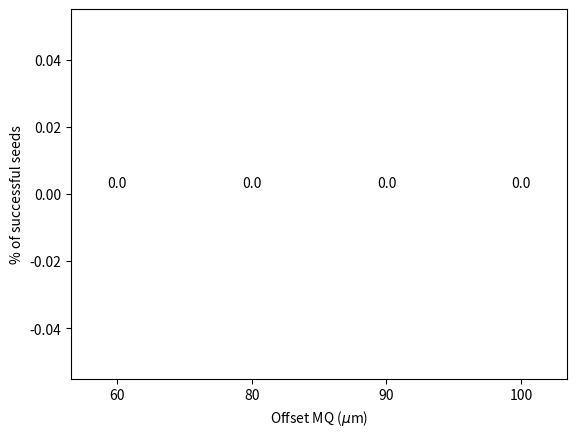

Write Python code to recreate this figure. (Note: this script raises an exception after producing the figure.)
#-----------------------------------------------------------------------------------------
# [redacted]
#-----------------------------------------------------------------------------------------

import matplotlib.pyplot as plt
import numpy as np
import pandas as pd
import sys
import os
import pathlib


# function to add value labelsdef addlabels(x,y):
def add_value_label(x_list,y_list):
    for i in range(1, len(x_list)+1):
        plt.text(i,y_list[i-1]/2,y_list[i-1], ha="center")


#l_err_mq=[20,40,60,80,90,100] #with mq offsets only
l_err_mq=[60,80,90,100] #with mq offsets, mb err field & roll
eseed=100
l_passed=[]

for i in range(len(l_err_mq)):
    cnt=0
    for j in range(eseed):
        #fname='/home/<user>/work/cpymadx/Orbit_cpymad/mq_offset_{0}_IP5_2it_{1}seeeds_corrhplus/test_seed{2}/FCCee_heb_modett_orbcor_all_sextuon_it2_seed{2}.tfs'.format(l_err_mq[i],eseed,j+1)

        fname='/home/<user>/work/cpymadx/Orbit_cpymad/mb_fielderr_roll_mq_offset_{0}_IP5_2it_{1}seeeds_corrhplus/test_seed{2}/FCCee_heb_modett_orbcor_all_sextuon_it2_seed{2}.tfs'.format(l_err_mq[i],eseed,j+1)

        if os.path.exists(fname):
            cnt+=1
        else:
            continue

    l_passed.append((cnt*eseed)/100)


x = np.arange(len(l_err_mq))
width=0.35
fig, ax = plt.subplots()

plt.xlabel("Offset MQ ($\mu$m)")
plt.ylabel("% of successful seeds")
ax.set_xticks(x)
ax.set_xticklabels(l_err_mq)

pps = ax.bar(x, l_passed, width)
for p in pps:
   height = p.get_height()
   ax.annotate('{}'.format(height),
      xy=(p.get_x() + p.get_width() / 2, height),
      xytext=(0, 3), # 3 points vertical offset
      textcoords="offset points",
      ha='center', va='bottom')

fig.savefig('/home/<user>/work/cpymadx/Orbit_cpymad/comp_mb_fielderr_roll_mq_offset.pdf')
#plt.show()
